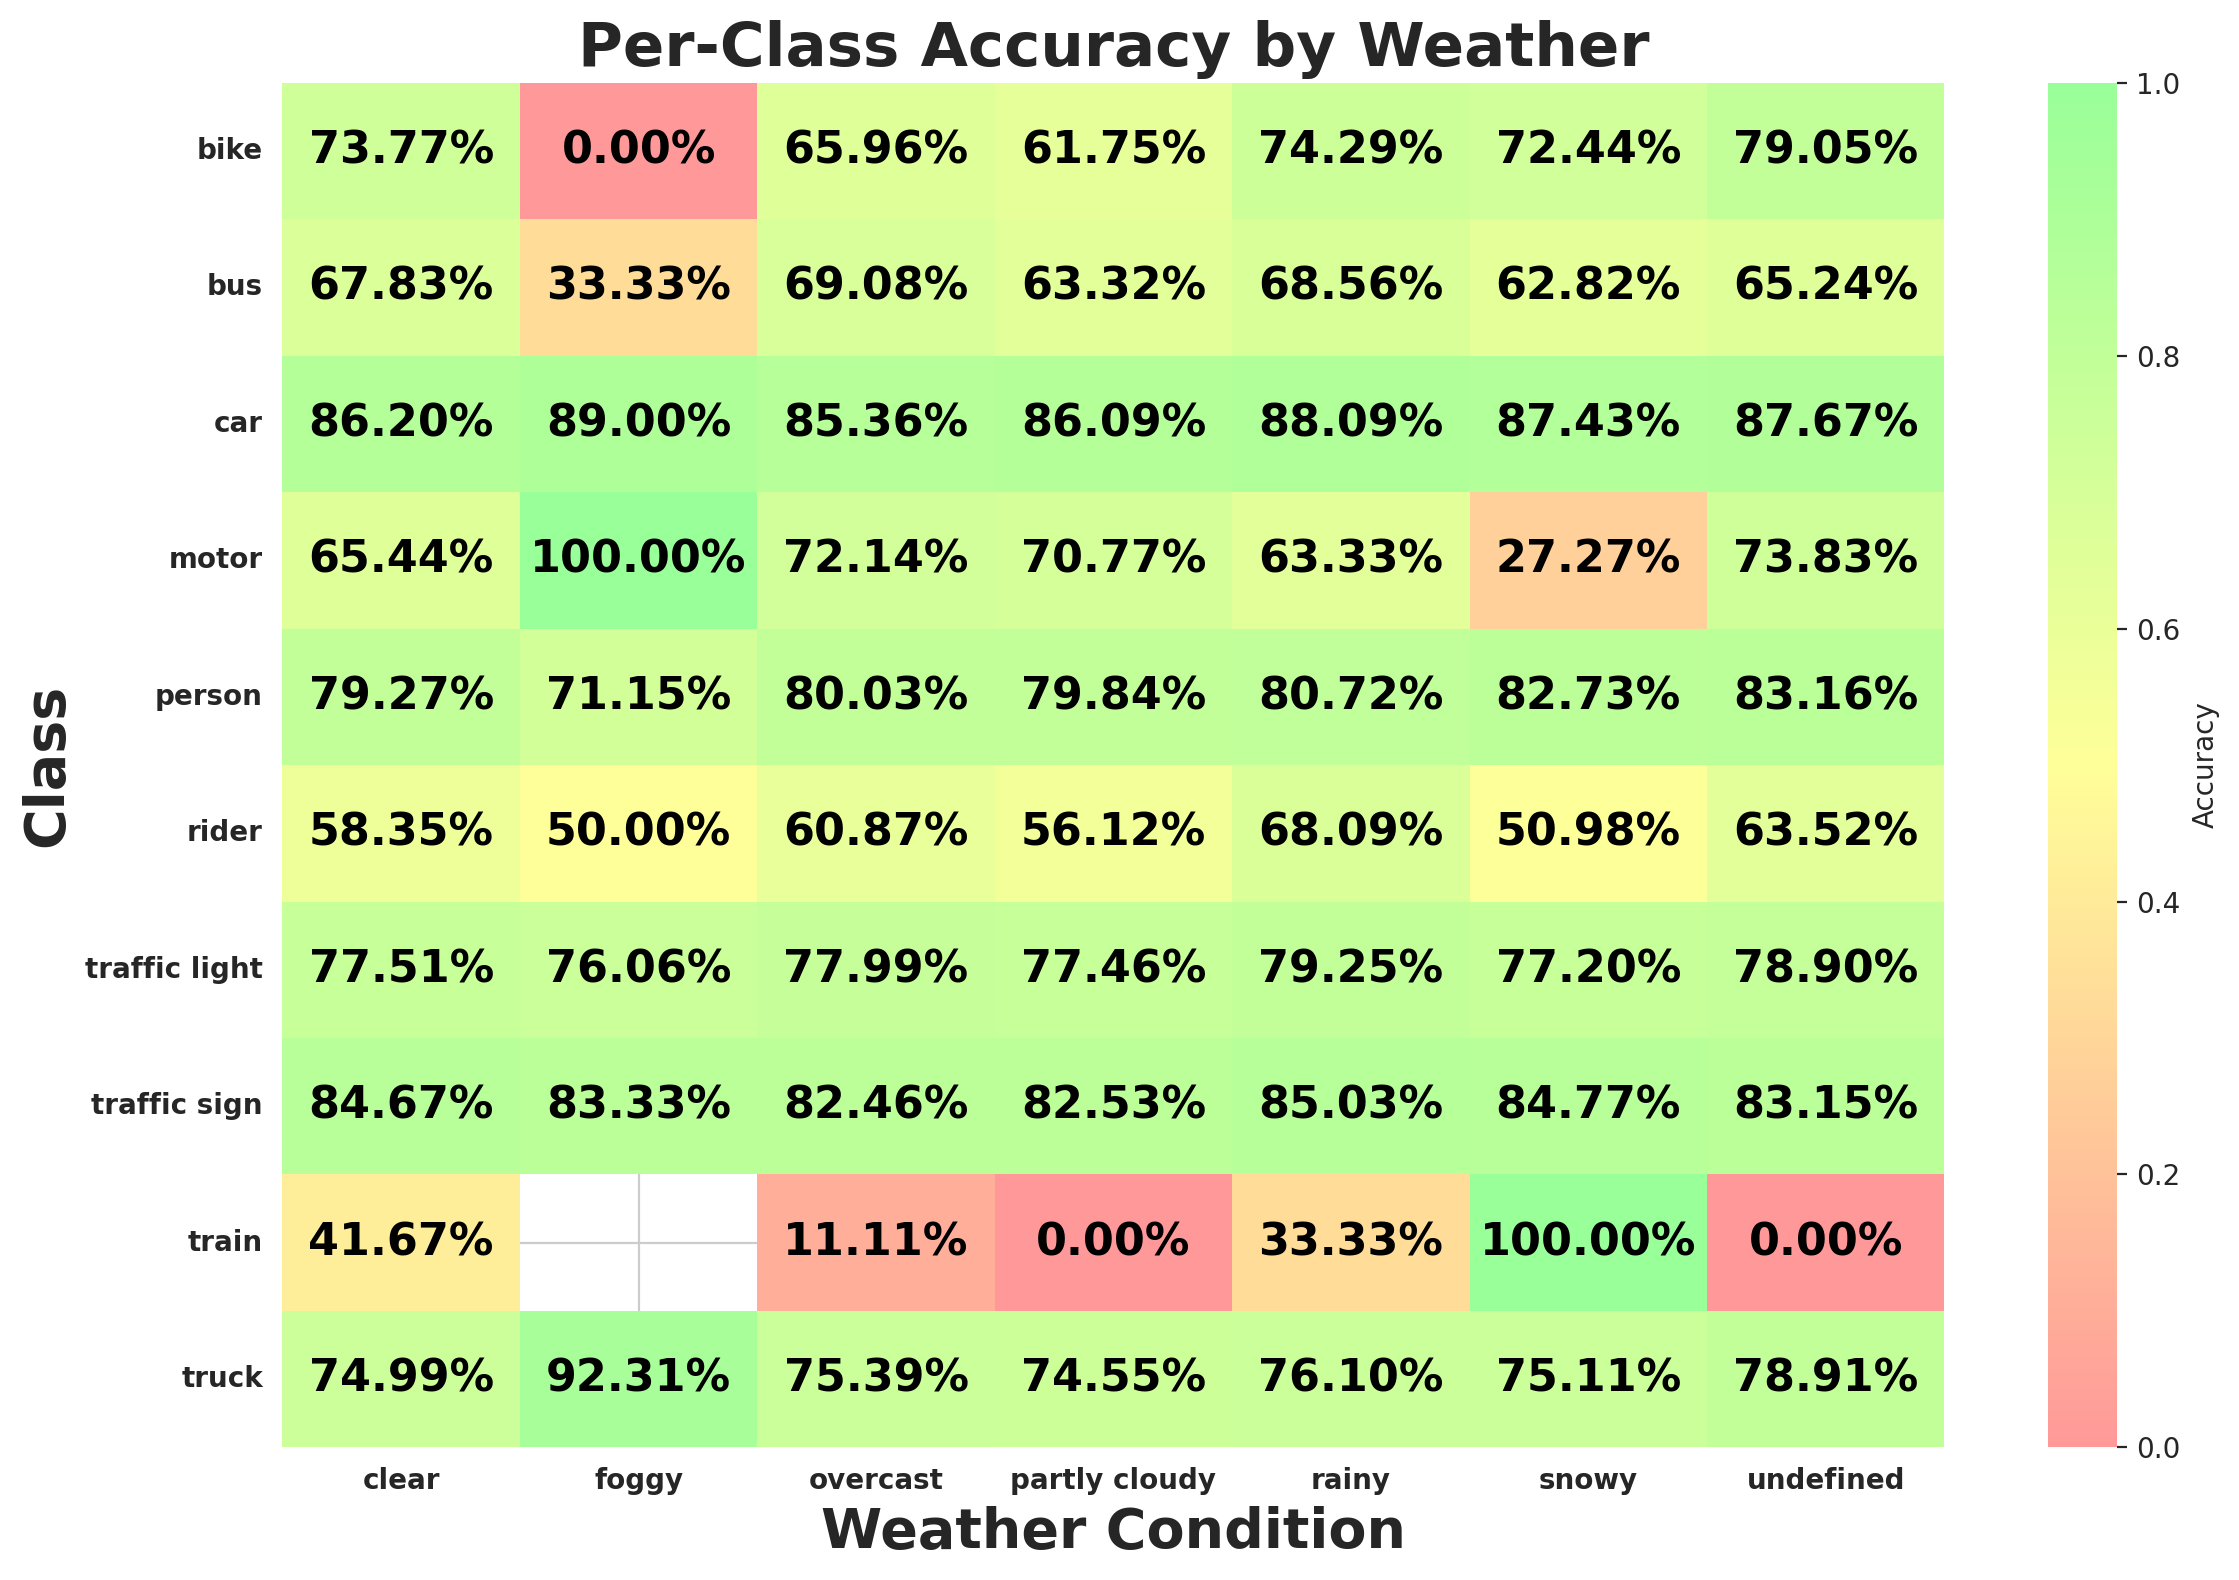

The data file committed next to this chart (first rows):
weather, class_id, class_name, expected, matched, accuracy
clear, 9, traffic sign, 36254, 30695, 0.8467
clear, 2, car, 106935, 92177, 0.862
clear, 0, person, 8808, 6982, 0.7927
clear, 3, truck, 3830, 2872, 0.7499
clear, 6, motor, 434, 284, 0.6544
clear, 1, rider, 569, 332, 0.5835
clear, 8, traffic light, 28189, 21849, 0.7751
clear, 4, bus, 1343, 911, 0.6783
clear, 7, bike, 774, 571, 0.7377
clear, 5, train, 12, 5, 0.4167
rainy, 8, traffic light, 3904, 3094, 0.7925
rainy, 9, traffic sign, 4128, 3510, 0.8503
rainy, 2, car, 12277, 10815, 0.8809
rainy, 0, person, 1193, 963, 0.8072
rainy, 3, truck, 502, 382, 0.761
rainy, 7, bike, 70, 52, 0.7429
rainy, 4, bus, 194, 133, 0.6856
rainy, 6, motor, 30, 19, 0.6333
rainy, 1, rider, 47, 32, 0.6809
rainy, 5, train, 3, 1, 0.3333
snowy, 9, traffic sign, 5225, 4429, 0.8477
snowy, 2, car, 14704, 12856, 0.8743
snowy, 3, truck, 707, 531, 0.7511
snowy, 4, bus, 277, 174, 0.6282
snowy, 8, traffic light, 4900, 3783, 0.772
snowy, 0, person, 2195, 1816, 0.8273
snowy, 1, rider, 51, 26, 0.5098
snowy, 6, motor, 22, 6, 0.2727
snowy, 7, bike, 156, 113, 0.7244
snowy, 5, train, 1, 1, 1.0
partly cloudy, 8, traffic light, 3101, 2402, 0.7746
partly cloudy, 9, traffic sign, 5324, 4394, 0.8253
partly cloudy, 0, person, 1652, 1319, 0.7984
partly cloudy, 2, car, 16494, 14199, 0.8609
partly cloudy, 4, bus, 319, 202, 0.6332
partly cloudy, 1, rider, 139, 78, 0.5612
partly cloudy, 7, bike, 183, 113, 0.6175
partly cloudy, 3, truck, 833, 621, 0.7455
partly cloudy, 6, motor, 65, 46, 0.7077
partly cloudy, 5, train, 2, 0, 0.0
undefined, 9, traffic sign, 8103, 6738, 0.8315
undefined, 8, traffic light, 5923, 4673, 0.789
undefined, 2, car, 23799, 20865, 0.8767
undefined, 0, person, 6574, 5467, 0.8316
undefined, 6, motor, 149, 110, 0.7383
undefined, 1, rider, 233, 148, 0.6352
undefined, 4, bus, 515, 336, 0.6524
undefined, 7, bike, 482, 381, 0.7905
undefined, 3, truck, 1214, 958, 0.7891
undefined, 5, train, 1, 0, 0.0
overcast, 9, traffic sign, 9870, 8139, 0.8246
overcast, 0, person, 4176, 3342, 0.8003
overcast, 2, car, 30641, 26155, 0.8536
overcast, 3, truck, 1605, 1210, 0.7539
overcast, 4, bus, 566, 391, 0.6908
overcast, 8, traffic light, 6752, 5266, 0.7799
overcast, 1, rider, 253, 154, 0.6087
overcast, 6, motor, 140, 101, 0.7214
overcast, 7, bike, 332, 219, 0.6596
overcast, 5, train, 9, 1, 0.1111
... 9 more rows
